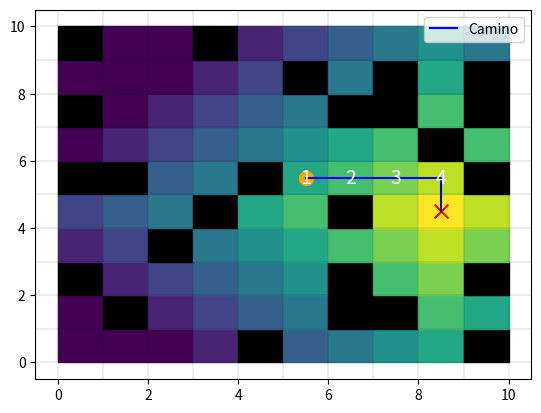

Recreate this plot in Python.
import matplotlib.pyplot as plt
import numpy as np
import random

def initialize_grid(n):
    return np.zeros((n, n), dtype=int)

def is_valid(x, y, grid):
    return 0 <= x < len(grid) and 0 <= y < len(grid[0]) and grid[x][y] == 0

def genera_obstaculos(grid, n):
    for _ in range(n):
        x, y = random.randint(0, len(grid) - 1), random.randint(0, len(grid[0]) - 1)
        while grid[x][y] == 1:
            x, y = random.randint(0, len(grid) - 1), random.randint(0, len(grid[0]) - 1)
        grid[x][y] = 1

def genera_start_goal(grid):
    empty_cells = [(x, y) for x in range(len(grid)) for y in range(len(grid[0])) if grid[x][y] == 0]
    if len(empty_cells) < 2:
        raise ValueError("La cuadrícula no tiene suficientes celdas libres para establecer el inicio y la meta.")
    start, goal = random.sample(empty_cells, 2)
    return start, goal

def manhattan_distance(point1, point2):
    return abs(point1[0] - point2[0]) + abs(point1[1] - point2[1])

def hill_climbing(grid, start, goal, max_iterations):
    current = start
    visited = set()
    visited_list = []
    path = []
    iterations = 0

    while current != goal and iterations < max_iterations:
        visited.add(current)
        visited_list.append(current)
        path.append(current)
        x, y = current

        moves = [(x, y + 1), (x, y - 1), (x + 1, y), (x - 1, y)]
        moves.sort(key=lambda move: manhattan_distance(move, goal))

        for move in moves:
            if is_valid(move[0], move[1], grid) and move not in visited:
                current = move
                break

        iterations += 1

    if iterations >= max_iterations:
        print("El algoritmo se atascó después de", max_iterations, "iteraciones.")

    if current == goal:
        path.append(goal)  # Agregar la posición del objetivo si no se alcanza

    return path, visited_list

def draw_grid(grid, start, goal, path, visited):
    fig, ax = plt.subplots()

    ax.set_facecolor('white')
    cell_size = 1

    for i in range(len(grid)):
        for j in range(len(grid[0])):
            if grid[i][j] == 1:
                ax.add_patch(plt.Rectangle((j * cell_size, i * cell_size), cell_size, cell_size, color='black'))
            elif grid[i][j] == 0:
                # Calcula el valor de calor en función de la distancia
                if goal:
                    distance = manhattan_distance((i, j), goal)
                    max_heat = max(len(grid), len(grid[0]))  # Máxima distancia posible en la cuadrícula
                    heat_value = 1 - (distance / max_heat)  # Ajusta el valor entre 0 (frío) y 1 (caliente)
                    color = plt.cm.viridis(heat_value)  # Utiliza el mapa de colores viridis de Matplotlib
                else:
                    color = 'white'

                ax.add_patch(plt.Rectangle((j * cell_size, i * cell_size), cell_size, cell_size, color=color))

    plt.scatter(start[1] * cell_size + cell_size / 2, start[0] * cell_size + cell_size / 2, color='orange', marker='o',
                s=100)
    plt.scatter(goal[1] * cell_size + cell_size / 2, goal[0] * cell_size + cell_size / 2, color='red', marker='x',
                s=100)

    if path:
        path_x, path_y = zip(*path)
        path_x = [x * cell_size + cell_size / 2 for x in path_x]
        path_y = [y * cell_size + cell_size / 2 for y in path_y]
        plt.plot(path_y, path_x, color='blue', label='Camino')

    if visited:
        visited_x, visited_y = zip(*visited)
        visited_x = [x * cell_size + cell_size / 2 for x in visited_x]
        visited_y = [y * cell_size + cell_size / 2 for y in visited_y]
        for i, (x, y) in enumerate(zip(visited_x, visited_y), 1):
            plt.text(y, x, str(i), ha='center', va='center', color='white', fontsize=14)

    for i in range(len(grid) + 1):
        plt.axhline(y=i * cell_size, color='black', linewidth=0.1)
    for j in range(len(grid[0]) + 1):
        plt.axvline(x=j * cell_size, color='black', linewidth=0.1)

    plt.legend()
    plt.show()



def main():
    n = 10
    grid = initialize_grid(n)
    num_obstacles = (n * n) // 4
    genera_obstaculos(grid, num_obstacles)

    try:
        start, goal = genera_start_goal(grid)
    except ValueError as e:
        print(e)
        return 

    path, visited = hill_climbing(grid, start, goal, num_obstacles)

    if path:
        print("Camino encontrado:", path)
        print("Camino recorrido:", visited)
    else:
        print("No se encontró un camino válido.")

    draw_grid(grid, start, goal, path, visited)

if __name__ == "__main__":
    main()
